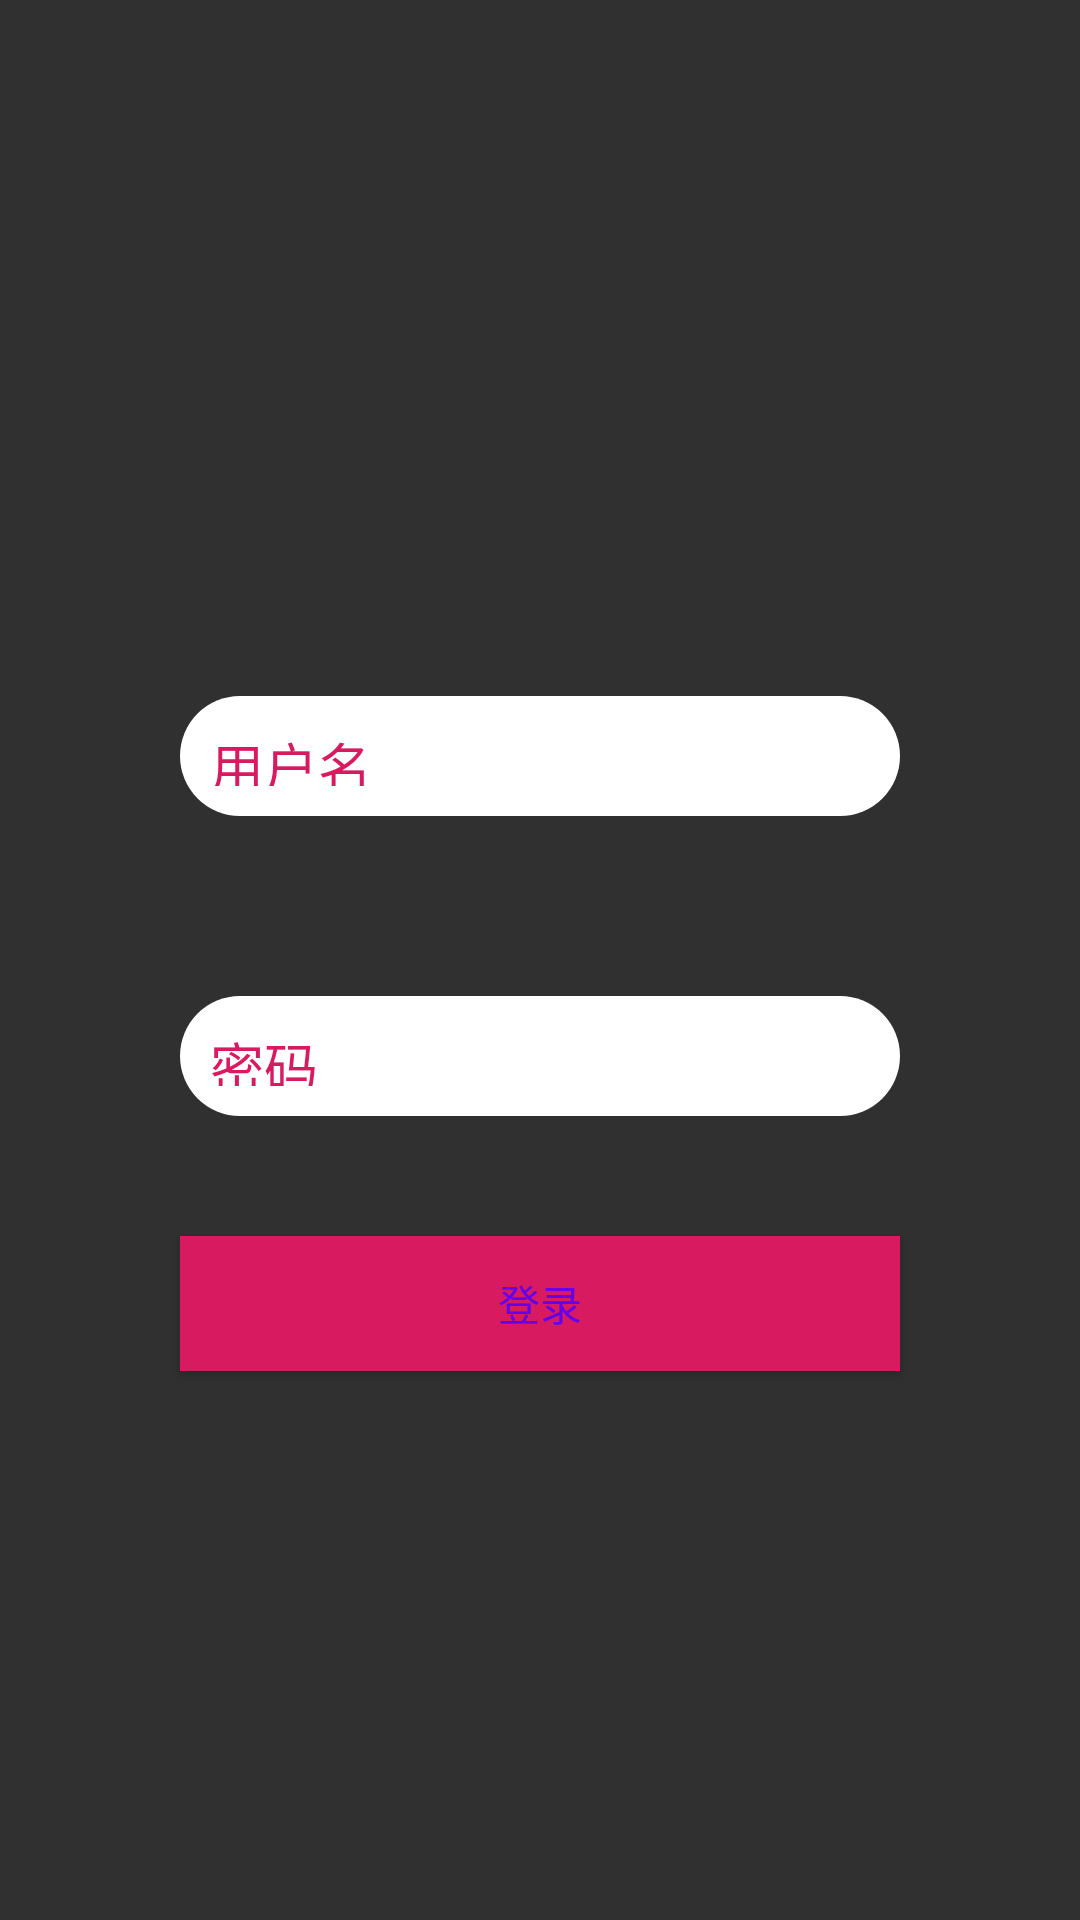

This screen was rendered from an Android layout file. Write that file and the resources it references.
<!-- AndroidManifest.xml: application theme AppTheme -->
<!-- res/layout/activity_login.xml -->
<?xml version="1.0" encoding="utf-8"?>
<androidx.constraintlayout.widget.ConstraintLayout
    xmlns:android="http://schemas.android.com/apk/res/android"
    xmlns:app="http://schemas.android.com/apk/res-auto"
    xmlns:tools="http://schemas.android.com/tools"
    android:layout_width="match_parent"
    android:layout_height="match_parent"
    android:background="@drawable/login_bg"
    tools:context=".activities.LoginActivity">
    <com.wang.avi.AVLoadingIndicatorView
        android:id="@+id/loading_view"
        android:layout_width="wrap_content"
        android:layout_height="wrap_content"
        android:visibility="gone"
        app:indicatorColor="@color/colorPrimary"
        app:layout_constraintBottom_toBottomOf="parent"
        app:layout_constraintLeft_toLeftOf="parent"
        app:layout_constraintRight_toRightOf="parent"
        app:layout_constraintTop_toTopOf="parent"
        app:indicatorName="BallSpinFadeLoaderIndicator"

        >

    </com.wang.avi.AVLoadingIndicatorView>

    <EditText
        android:id="@+id/user_name_et"
        android:layout_width="match_parent"
        android:layout_height="40dp"
        android:layout_marginLeft="60dp"
        android:layout_marginRight="60dp"
        android:layout_marginBottom="20dp"
        android:background="@drawable/login_et_bg"
        android:hint="用户名"
        android:textColorHint="@color/colorAccent"
        app:layout_constraintBottom_toTopOf="@+id/guideline"
        app:layout_constraintHorizontal_bias="0.0"
        app:layout_constraintLeft_toLeftOf="parent"
        app:layout_constraintRight_toRightOf="parent"
        app:layout_constraintTop_toTopOf="parent"
        app:layout_constraintVertical_bias="1.0"/>


    <androidx.constraintlayout.widget.Guideline
        android:id="@+id/guideline"
        android:layout_width="wrap_content"
        android:layout_height="wrap_content"
        android:orientation="horizontal"
        app:layout_constraintGuide_begin="292dp"/>

    <EditText
        android:id="@+id/psd_et"
        android:layout_width="match_parent"
        android:layout_height="40dp"
        android:layout_marginLeft="60dp"
        android:layout_marginTop="40dp"
        android:layout_marginRight="60dp"
        android:background="@drawable/login_et_bg"
        android:hint="密码"
        android:textColorHint="@color/colorAccent"

        app:layout_constraintLeft_toLeftOf="parent"
        app:layout_constraintRight_toRightOf="parent"
        app:layout_constraintTop_toBottomOf="@id/guideline"
       />


    <Button
        android:id="@+id/login_btn"
        android:layout_width="match_parent"
        android:layout_height="45dp"
        android:layout_marginLeft="60dp"
        android:layout_marginTop="40dp"
        android:layout_marginRight="60dp"
        android:background="@color/colorAccent"
        android:text="登录"
        android:textColor="@color/design_default_color_primary"

        app:layout_constraintLeft_toLeftOf="parent"
        app:layout_constraintRight_toRightOf="parent"
        app:layout_constraintTop_toBottomOf="@+id/psd_et"

        app:layout_goneMarginTop="60dp"/>




</androidx.constraintlayout.widget.ConstraintLayout>
<!-- resources referenced by this layout -->
<resources>
  <color name="colorAccent">
          #D81B60
      </color>
  <color name="colorPrimary">
          #008577
      </color>
  <!-- drawable login_et_bg (drawable) -->
  <?xml version="1.0" encoding="utf-8"?>
  <shape
      xmlns:android="http://schemas.android.com/apk/res/android"
      android:shape="rectangle">
      
      <solid android:color="#FFFFFF" />
      
      
      <corners
          android:radius="22.5dip" />
      
      
      
      
      
      
      
      **设置文字padding**
      
      <padding
          android:left="10dp"
          android:top="10dp"
          android:right="10dp"
          android:bottom="10dp"
          />
  </shape>
  <style name="AppTheme" parent="Theme.AppCompat.NoActionBar">
  
      </style>
</resources>
